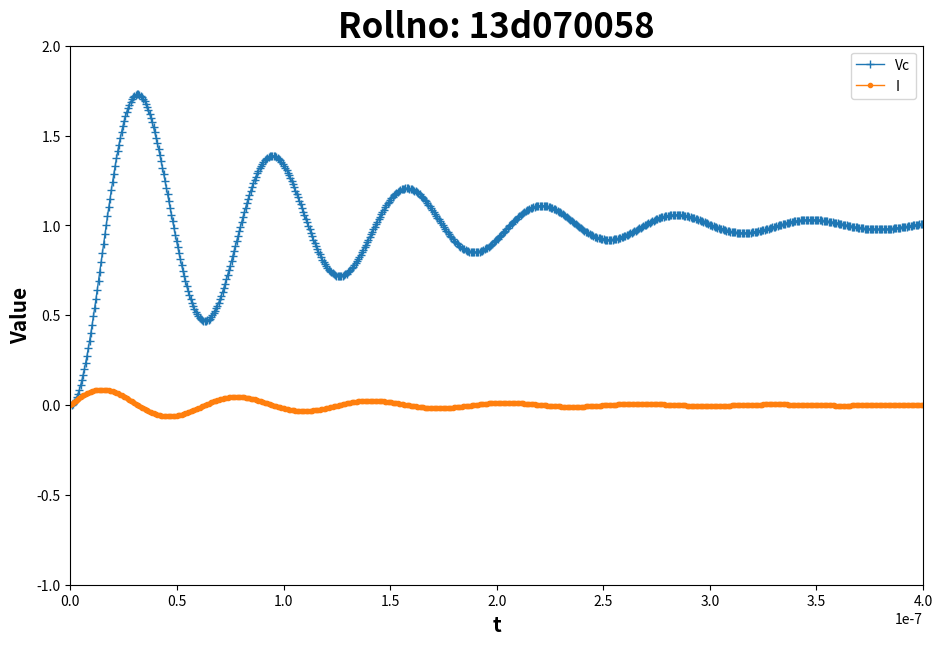

The matplotlib source for this figure:

# coding: utf-8

# In[13]:

get_ipython().magic(u'matplotlib nbagg')
from scipy import integrate
from pylab import *
import matplotlib.pyplot as plt


# In[23]:

def solve_rlc(params):
    (V,R,L,C) = params
    def rlc(A,t):
        Vc,x=A
        return array([x,(V-Vc-(x*R*C))/(L*C)])

    time = linspace(0.0,0.6e-6,1001)
    vc,x = integrate.odeint(rlc,[0.0,0.0],time).T 
    i=C*x #current 
    return (vc,i,time)

def plot_lct(params,figname):
    (vc,i,time) = solve_rlc(params)
    figure(2,figsize=(11.0,7.0))
    title("Rollno: 13d070058", fontweight='bold', fontsize=25)
    axis([0, 0.4e-6, -1, 2])
    plot(time,vc,marker='+',linestyle='-',linewidth=1.0)
    plot(time,i,marker='.',linestyle='-',linewidth=1.0)
    xlabel('t',fontweight='bold', fontsize=15) 
    ylabel('Value',fontweight='bold', fontsize=15)
    legend(['Vc','I'])
    show()
    savefig(figname+'.png')


# In[24]:


def plot_overdamped():
    V = 1.0 #voltageSource 
    R = 2.0 #Resistance
    L = 1.0e-9 #Inductance
    C = 100.0e-9 #Capacitance
    plot_lct((V,R,L,C),'overdamped')

def plot_criticallydamped():
    V = 1.0 #voltageSource 
    R = 2.0 #Resistance
    L = 100.0e-9 
    C = 100.0e-9 
    plot_lct((V,R,L,C),'criticallydamped')

def plot_underdamped():
    V = 1.0 #voltageSource 
    R = 2.0 #Resistance
    L = 100.0e-9 
    C = 1.0e-9 
    plot_lct((V,R,L,C),'underdamped')

def plot_specialdamped():
    V = 1.0 #voltageSource 
    R = 0 #Resistance
    L = 100.0e-9
    C = 1.0e-9
    plot_lct((V,R,L,C),'lctank')


# In[25]:

plot_underdamped()

